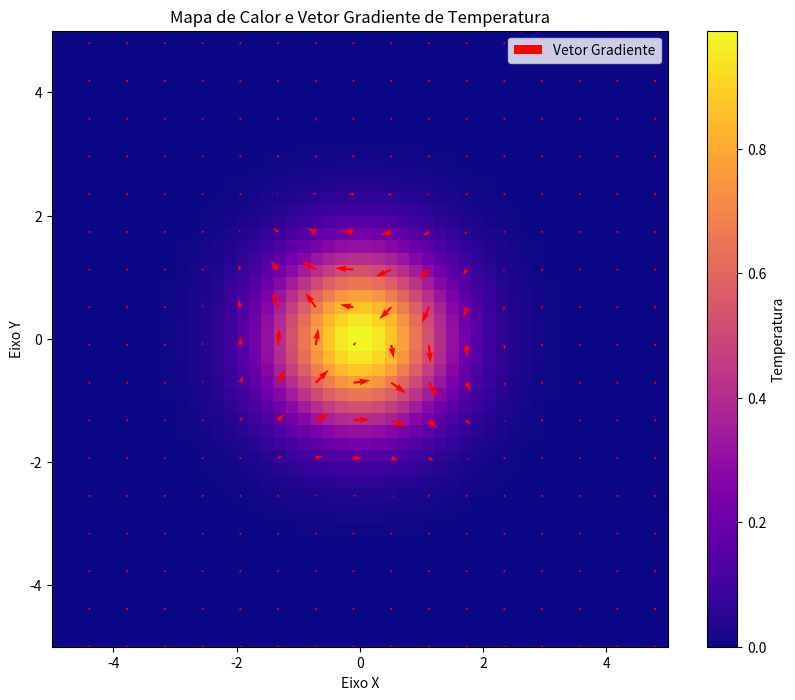

This chart was generated by the following Python code:
import numpy as np
import matplotlib.pyplot as plt

def plotar_gradiente_temperatura():
    """
    Este programa plota o mapa de calor de uma função de temperatura bidimensional
    e o seu campo de gradiente usando setas vermelhas.
    """
    
    # 1. Definir o domínio e a função de temperatura
    x = np.linspace(-5, 5, 50)
    y = np.linspace(-5, 5, 50)
    X, Y = np.meshgrid(x, y)
    
    # A função de temperatura (exemplo: uma superfície gaussiana)
    Z = np.exp(-(X**2 + Y**2) / 2)
    
    # 2. Calcular o gradiente
    # O gradiente é um vetor que aponta na direção de maior crescimento da função.
    # np.gradient retorna as derivadas parciais.
    dZ_dx, dZ_dy = np.gradient(Z, x[1] - x[0], y[1] - y[0])
    
    # 3. Criar a visualização
    plt.figure(figsize=(10, 8))
    
    # Plotar o mapa de calor (superfície de temperatura)
    plt.imshow(Z, extent=[x.min(), x.max(), y.min(), y.max()], origin='lower', cmap='plasma')
    plt.colorbar(label='Temperatura')
    
    # Plotar o campo do vetor gradiente com setas vermelhas
    # Usamos o 'slice' [::3, ::3] para reduzir a quantidade de setas e
    # não sobrecarregar o gráfico, facilitando a visualização.
    plt.quiver(X[::3, ::3], Y[::3, ::3], dZ_dx[::3, ::3], dZ_dy[::3, ::3], color='red', scale=20, label='Vetor Gradiente')

    # 4. Adicionar rótulos e título
    plt.title('Mapa de Calor e Vetor Gradiente de Temperatura')
    plt.xlabel('Eixo X')
    plt.ylabel('Eixo Y')
    plt.legend()
    plt.grid(False)
    
    # 5. Exibir o gráfico
    plt.show()

# Chamar a função para executar o programa
if __name__ == "__main__":
    plotar_gradiente_temperatura()